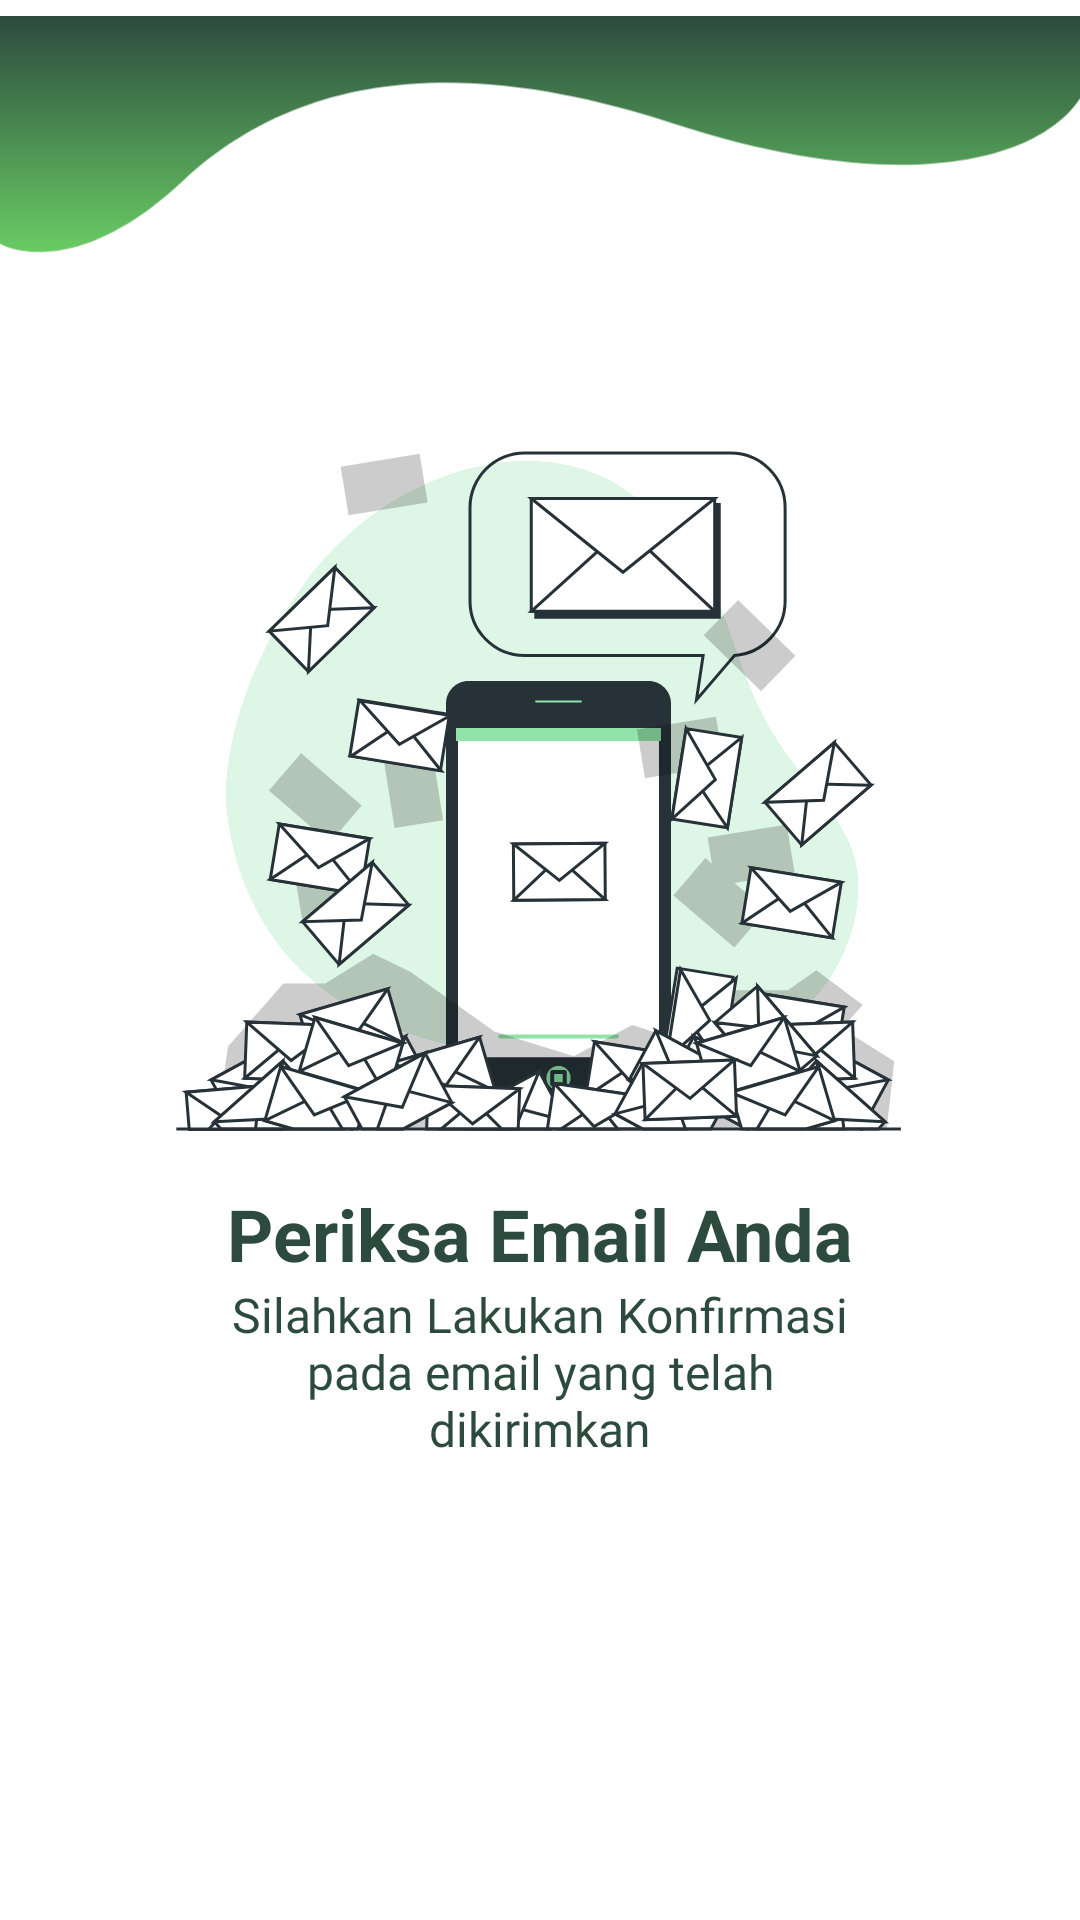

Produce the Android XML layout that renders to this screen, including the resource entries it uses.
<!-- AndroidManifest.xml: application theme Theme.SolidApp -->
<!-- res/layout/fragment_email_confirm.xml -->
<?xml version="1.0" encoding="utf-8"?>
<RelativeLayout xmlns:android="http://schemas.android.com/apk/res/android"
    xmlns:tools="http://schemas.android.com/tools"
    android:layout_width="match_parent"
    android:layout_height="match_parent"
    tools:context=".view.EmailConfirmFragment">

    <ImageView
        android:id="@+id/img_corner_top_3"
        android:layout_width="match_parent"
        android:layout_height="90dp"
        android:src="@drawable/corner_top_3"
        />

    <ImageView
        android:id="@+id/img_email_confirm"
        android:layout_width="match_parent"
        android:layout_height="wrap_content"
        android:src="@drawable/cek_email"
        android:layout_marginTop="50dp"
        android:layout_below="@id/img_corner_top_3"/>

    <LinearLayout
        android:layout_width="match_parent"
        android:layout_height="wrap_content"
        android:layout_below="@id/img_email_confirm"
        android:layout_centerInParent="true"
        android:orientation="vertical"
        android:paddingStart="65dp"
        android:paddingEnd="65dp">

        <TextView
            android:layout_width="match_parent"
            android:layout_height="wrap_content"
            android:gravity="center_horizontal"
            android:text="Periksa Email Anda"
            android:textSize="24sp"
            android:textStyle="bold" />

        <TextView
            android:layout_width="match_parent"
            android:layout_height="wrap_content"
            android:fontFamily="@font/notolight"
            android:gravity="center_horizontal"
            android:text="Silahkan Lakukan Konfirmasi pada email yang telah dikirimkan"
            android:textSize="16sp" />

        <com.google.android.material.button.MaterialButton
            android:id="@+id/btn_login"
            android:layout_width="wrap_content"
            android:layout_height="61dp"
            android:layout_gravity="center_horizontal"
            android:layout_marginTop="100dp"
            android:layout_marginBottom="20dp"
            android:background="@drawable/shape_corner"
            android:paddingStart="50dp"
            android:paddingEnd="50dp"
            android:text="Login" />
    </LinearLayout>

</RelativeLayout>
<!-- resources referenced by this layout -->
<resources>
  <!-- drawable corner_top_3 (drawable) -->
  <vector xmlns:android="http://schemas.android.com/apk/res/android"
      xmlns:aapt="http://schemas.android.com/aapt"
      android:width="373dp"
      android:height="82dp"
      android:viewportWidth="373"
      android:viewportHeight="82">
    <path
        android:pathData="M376.5,19.5V0H0V78.5C0,78.5 24.5,93 63,57C111.03,12.09 175.5,18.5 232.5,37C326.89,67.64 372.67,42.83 376.5,19.5Z">
      <aapt:attr name="android:fillColor">
        <gradient 
            android:startX="188.25"
            android:startY="0"
            android:endX="188.25"
            android:endY="81.39"
            android:type="linear">
          <item android:offset="0" android:color="#FF2C4B3E"/>
          <item android:offset="1" android:color="#FF69CC64"/>
        </gradient>
      </aapt:attr>
    </path>
  </vector>
  <style name="Theme.SolidApp" parent="Base.Theme.SolidApp" />
  <color name="md_theme_primary">#2C4B3E</color>
  <color name="md_theme_onPrimary">#FFFFFF</color>
  <color name="md_theme_primaryContainer">#A6F2D1</color>
  <color name="md_theme_onPrimaryContainer">#002116</color>
  <color name="md_theme_secondary">#3F6837</color>
  <color name="md_theme_onSecondary">#ECF2F0</color>
  <color name="md_theme_secondaryContainer">#BFF0B1</color>
  <color name="md_theme_onSecondaryContainer">#002201</color>
  <color name="md_theme_tertiary">#CCCECE</color>
  <color name="md_theme_onTertiary">#FF000000</color>
  <color name="md_theme_tertiaryContainer">#4DC243</color>
  <color name="md_theme_onTertiaryContainer">#002022</color>
  <color name="md_theme_error">#904A43</color>
  <color name="md_theme_onError">#FFFFFF</color>
  <color name="md_theme_errorContainer">#FFDAD6</color>
  <color name="md_theme_onErrorContainer">#3B0907</color>
  <color name="md_theme_background">#FFFFFF</color>
  <color name="md_theme_onBackground">#171D1A</color>
  <color name="md_theme_surface">#F5FBF5</color>
  <color name="md_theme_onSurface">#171D1A</color>
  <color name="md_theme_surfaceVariant">#DBE5DE</color>
  <color name="md_theme_onSurfaceVariant">#404944</color>
  <color name="md_theme_outline">#707974</color>
  <color name="md_theme_outlineVariant">#BFC9C2</color>
  <color name="md_theme_inverseSurface">#2C322E</color>
  <color name="md_theme_inverseOnSurface">#ECF2ED</color>
  <color name="md_theme_inversePrimary">#8BD6B6</color>
  <color name="md_theme_primaryFixed">#A6F2D1</color>
  <color name="md_theme_onPrimaryFixed">#002116</color>
  <color name="md_theme_primaryFixedDim">#8BD6B6</color>
  <color name="md_theme_onPrimaryFixedVariant">#00513B</color>
  <color name="md_theme_secondaryFixed">#BFF0B1</color>
  <color name="md_theme_onSecondaryFixed">#002201</color>
  <color name="md_theme_secondaryFixedDim">#A4D396</color>
  <color name="md_theme_onSecondaryFixedVariant">#275021</color>
  <color name="md_theme_tertiaryFixed">#9DF0F9</color>
  <color name="md_theme_onTertiaryFixed">#002022</color>
  <color name="md_theme_tertiaryFixedDim">#81D4DC</color>
  <color name="md_theme_onTertiaryFixedVariant">#004F55</color>
  <color name="md_theme_surfaceDim">#D6DBD6</color>
  <color name="md_theme_surfaceBright">#F5FBF5</color>
  <color name="md_theme_surfaceContainerLowest">#FFFFFF</color>
  <color name="md_theme_surfaceContainerLow">#EFF5F0</color>
  <color name="md_theme_surfaceContainer">#EAEFEA</color>
  <color name="md_theme_surfaceContainerHigh">#E4EAE4</color>
  <color name="md_theme_surfaceContainerHighest">#DEE4DF</color>
</resources>
